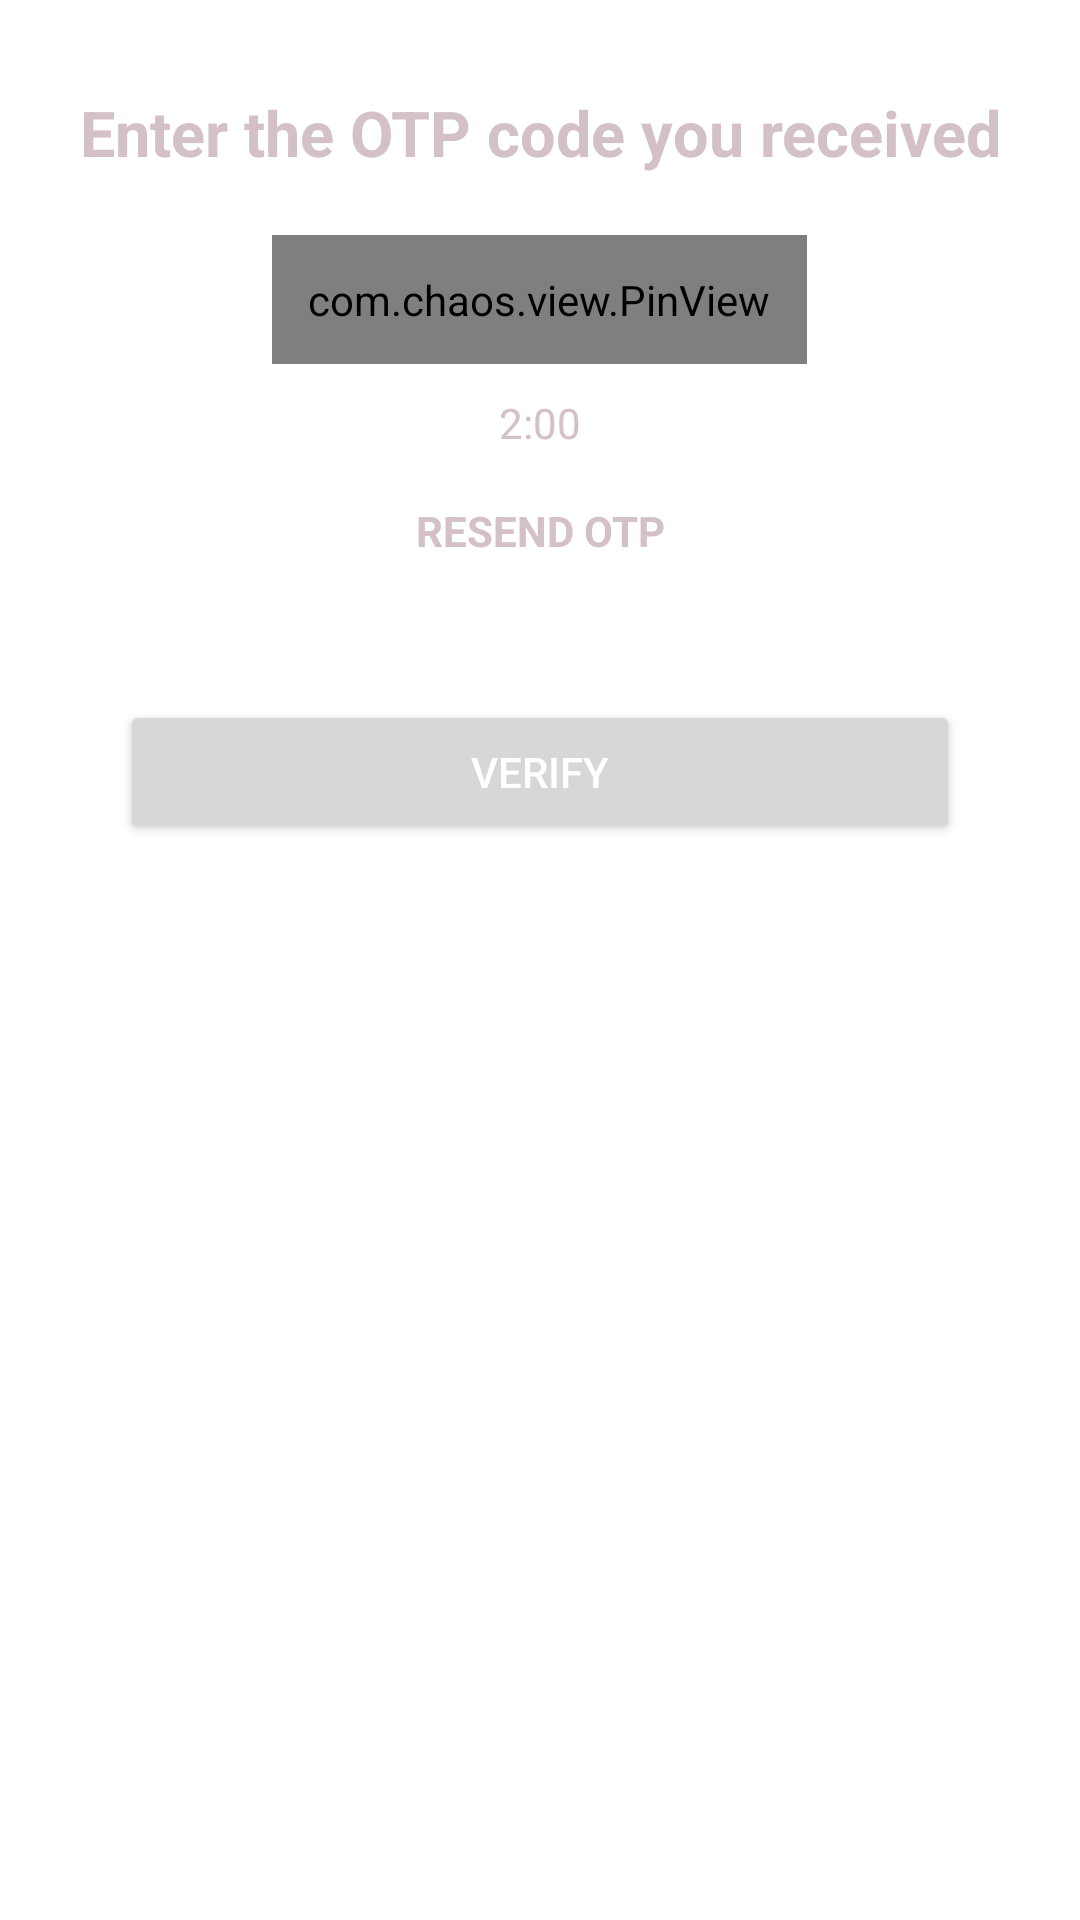

The Android layout XML behind this screen, and the referenced resources:
<!-- AndroidManifest.xml: application theme AppTheme -->
<!-- res/layout/activity_otpverification.xml -->
<?xml version="1.0" encoding="utf-8"?>
<ScrollView
    xmlns:android="http://schemas.android.com/apk/res/android"
    xmlns:app="http://schemas.android.com/apk/res-auto"
    xmlns:tools="http://schemas.android.com/tools"
    android:layout_width="match_parent"
    android:layout_height="match_parent"
    tools:context=".activities.OTPVerification"
    android:background="@color/colorTextWhite">

    <LinearLayout
        android:paddingTop="30dp"
        android:paddingBottom="30dp"
        android:layout_width="match_parent"
        android:layout_height="wrap_content"
        android:orientation="vertical">

        <TextView
            android:layout_width="match_parent"
            android:layout_height="wrap_content"
            android:text="@string/enter_the_otp_code_you_received"
            android:textAlignment="center"
            android:textStyle="bold"
            android:textColor="@color/colorAccent"
            android:textSize="21dp"/>


        <com.chaos.view.PinView
            android:layout_marginTop="20dp"
            android:layout_gravity="center"
            android:id="@+id/firstPinView"
            style="@style/PinWidget.PinView"
            android:layout_width="wrap_content"
            android:layout_height="wrap_content"
            android:cursorVisible="true"
            android:inputType="number"
            android:padding="12dp"
            android:textColor="@color/colorAccent"
            android:textSize="18sp"
            android:textStyle="bold"
            app:cursorColor="@color/colorPrimaryDark"
            app:cursorWidth="2dp"
            app:hideLineWhenFilled="true"
            app:itemCount="6"
            app:itemHeight="48dp"
            app:itemRadius="4dp"
            app:itemSpacing="0dp"
            app:itemWidth="48dp"
            app:lineColor="@color/colorPrimary"
            app:lineWidth="2dp"
            app:viewType="rectangle" />

        <TextView
            android:layout_marginTop="10dp"
            android:layout_gravity="center"
            android:text="2:00"
            android:textColor="@color/colorAccent"
            android:id="@+id/timer"
            android:layout_width="wrap_content"
            android:layout_height="wrap_content"/>

        <TextView
            android:padding="7dp"
            android:textAlignment="center"
            android:textStyle="bold"
            android:layout_marginTop="10dp"
            android:layout_gravity="center"
            android:text="@string/resend_otp"
            android:textColor="@color/colorAccent"
            android:id="@+id/resend"
            android:layout_width="match_parent"
            android:layout_height="wrap_content"/>

        <Button
            android:layout_width="match_parent"
            android:layout_height="wrap_content"
            android:text="@string/verify"
            android:textColor="@color/colorTextWhite"
            android:id="@+id/btnverify"
            android:padding="12dp"
            android:layout_margin="40dp"/>

        <ProgressBar
            android:visibility="gone"
            android:layout_margin="40dp"
            android:layout_gravity="center"
            android:id="@+id/verifyProgress"
            android:layout_width="35dp"
            android:layout_height="35dp"/>

    </LinearLayout>



</ScrollView>
<!-- resources referenced by this layout -->
<resources>
  <color name="colorAccent">#D3C1C7</color>
  <color name="colorPrimary">#1C1F1F</color>
  <color name="colorPrimaryDark">#0F1313</color>
  <color name="colorTextWhite">#FFFFFF</color>
  <string name="enter_the_otp_code_you_received">Enter the OTP code you received</string>
  <string name="resend_otp">RESEND OTP</string>
  <string name="verify">Verify</string>
  <style name="AppTheme" parent="Theme.MaterialComponents.Light.DarkActionBar">
          
          <item name="colorPrimary">@color/colorPrimary</item>
          <item name="colorPrimaryDark">@color/colorPrimaryDark</item>
          <item name="colorAccent">@color/colorAccent</item>
      </style>
</resources>
